2-way image classification set "cats_and_dogs" from GitHub (Parthraj-Mori/CNN_deep); label vocabulary: cat, dog.

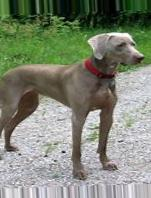
Label: dog

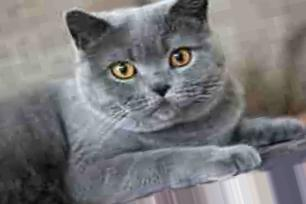
Label: cat

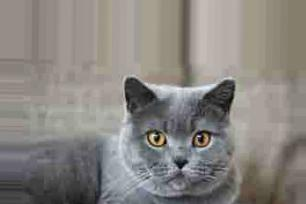
Label: cat

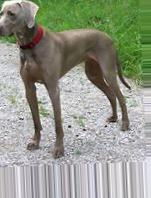
Label: dog

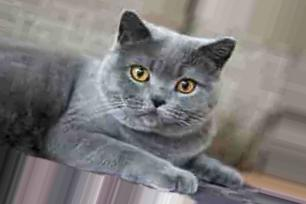
Label: cat

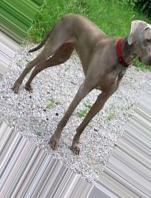
Label: dog
